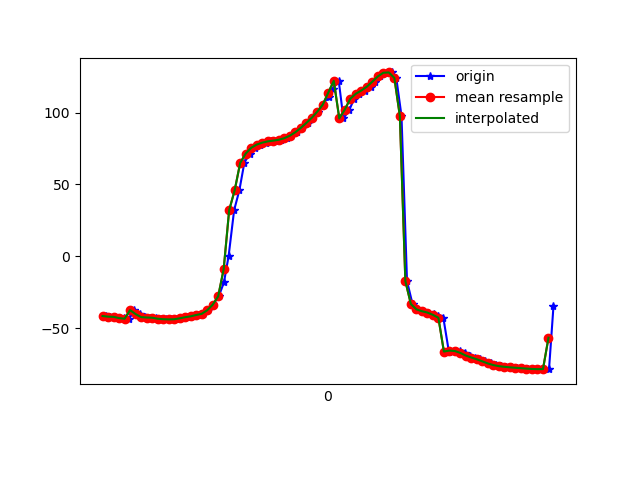

The data file committed next to this chart (first rows):
1617819181253, 514824799740026, -41.444794, 8.644188, -6.450744
1617819181266, 514824818970796, -41.9, 8.595, -7.242
1617819181280, 514824838201566, -42.02, 8.724, -7.418
1617819181300, 514824857432336, -42.77, 8.998, -8.61
1617819181318, 514824876663106, -43.01, 8.907, -8.886
1617819181337, 514824895893876, -43.35, 9.431, -9.146
1617819181356, 514824915124646, -37.35, 9.078, -3.649
1617819181375, 514824934355416, -40.11, 9.468, -8.056
1617819181395, 514824953586186, -42.2, 10.48, -10.98
1617819181413, 514824972816956, -42.49, 10.52, -11.46
1617819181433, 514824992047726, -42.63, 10.86, -11.39
1617819181453, 514825011278496, -43.34, 11.23, -12.61
1617819181469, 514825030509266, -43.67, 11.74, -12.86
1617819181489, 514825049740036, -43.8, 13.42, -12.86
1617819181506, 514825068970806, -43.7, 16.3, -14.31
1617819181527, 514825088201576, -43.07, 20.99, -15.48
1617819181545, 514825107432346, -42.28, 26.7, -16.53
1617819181565, 514825126663116, -41.68, 31.85, -18.87
1617819181585, 514825145893886, -40.76, 36.69, -20.46
1617819181605, 514825165124656, -39.94, 43.08, -22.27
1617819181622, 514825184355426, -37.48, 49.54, -25.57
1617819181641, 514825203586196, -33.62, 56.54, -30.79
1617819181662, 514825222816966, -27.77, 63.23, -38.22
1617819181681, 514825242047736, -18.12, 69.37, -49.78
1617819181698, 514825261278506, 0.2885, 74.49, -70.42
1617819181718, 514825280509276, 32.15, 76.45, -104.9
1617819181737, 514825299740046, 45.97, 72.21, -129.2
1617819181755, 514825318970816, 64.99, 70.58, -151.5
1617819181774, 514825338201586, 71.49, 68, -161.3
1617819181794, 514825357432356, 75.5, 65.78, -168.7
1617819181813, 514825376663126, 77.74, 63.95, -174.2
1617819181832, 514825395893896, 79.08, 62.72, -178.3
1617819181851, 514825415124666, 79.96, 61.59, 178.7
1617819181870, 514825434355436, 80.49, 60.27, 176.7
1617819181887, 514825453586206, 81.09, 59.04, 175.6
1617819181910, 514825472816976, 82.16, 58.09, 174.9
1617819181926, 514825492047746, 83.89, 57.42, 174.5
1617819181945, 514825511278516, 86.28, 56.93, 174.3
1617819181963, 514825530509286, 89.31, 56.47, 174.1
1617819181985, 514825549740056, 92.73, 55.82, 174.4
1617819182002, 514825568970826, 96.37, 54.58, 175.2
1617819182022, 514825588201596, 100.6, 53.07, 176.2
1617819182040, 514825607432366, 105.5, 52.12, 177.5
1617819182061, 514825626663136, 111, 52.23, 179
1617819182077, 514825645893906, 116.7, 53.14, -178.9
1617819182098, 514825665124676, 122.1, 54.05, -175.8
1617819182115, 514825684355446, 95.92, 63.16, -157.9
1617819182137, 514825703586216, 102.1, 61.38, -161.6
1617819182154, 514825722816986, 109.6, 61.03, -165.5
1617819182173, 514825742047756, 113.1, 64.35, -162.3
1617819182195, 514825761278526, 115.3, 67.83, -158.1
1617819182214, 514825780509296, 118, 70.58, -155.3
1617819182231, 514825799740066, 121.5, 71.95, -154.5
1617819182249, 514825818970836, 125.1, 72.77, -155.2
1617819182268, 514825838201606, 127.7, 74.59, -155.7
1617819182290, 514825857432376, 127.9, 78.02, -154.5
1617819182307, 514825876663146, 124.1, 82.65, -149.9
1617819182326, 514825895893916, 97.67, 87.41, -123.3
1617819182346, 514825915124686, -17.13, 86.18, -8.823
1617819182366, 514825934355456, -33.11, 80.07, 6.628
1617819182384, 514825953586226, -36.79, 72.26, 9.737
... 26 more rows
